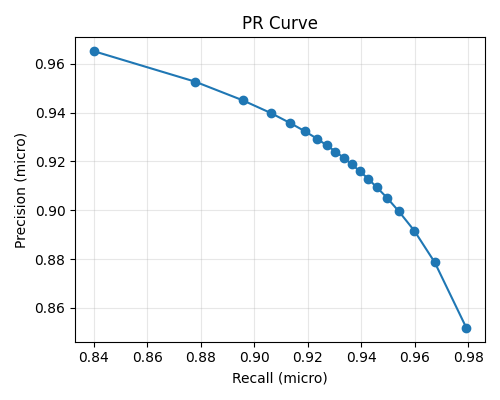

Values plotted in this chart, from the file beside it:
threshold, precision, recall
0.05, 0.8518, 0.9793
0.1, 0.8787, 0.9675
0.15, 0.8916, 0.9598
0.2, 0.8996, 0.954
0.25, 0.9052, 0.9495
0.3, 0.9094, 0.9458
0.35, 0.9129, 0.9425
0.4, 0.916, 0.9394
0.45, 0.9188, 0.9365
0.5, 0.9215, 0.9335
0.55, 0.9241, 0.9303
0.6, 0.9267, 0.927
0.65, 0.9294, 0.9234
0.7, 0.9324, 0.919
0.75, 0.9357, 0.9135
0.8, 0.9398, 0.9062
0.85, 0.9451, 0.8956
0.9, 0.9527, 0.8779
0.95, 0.9652, 0.84
